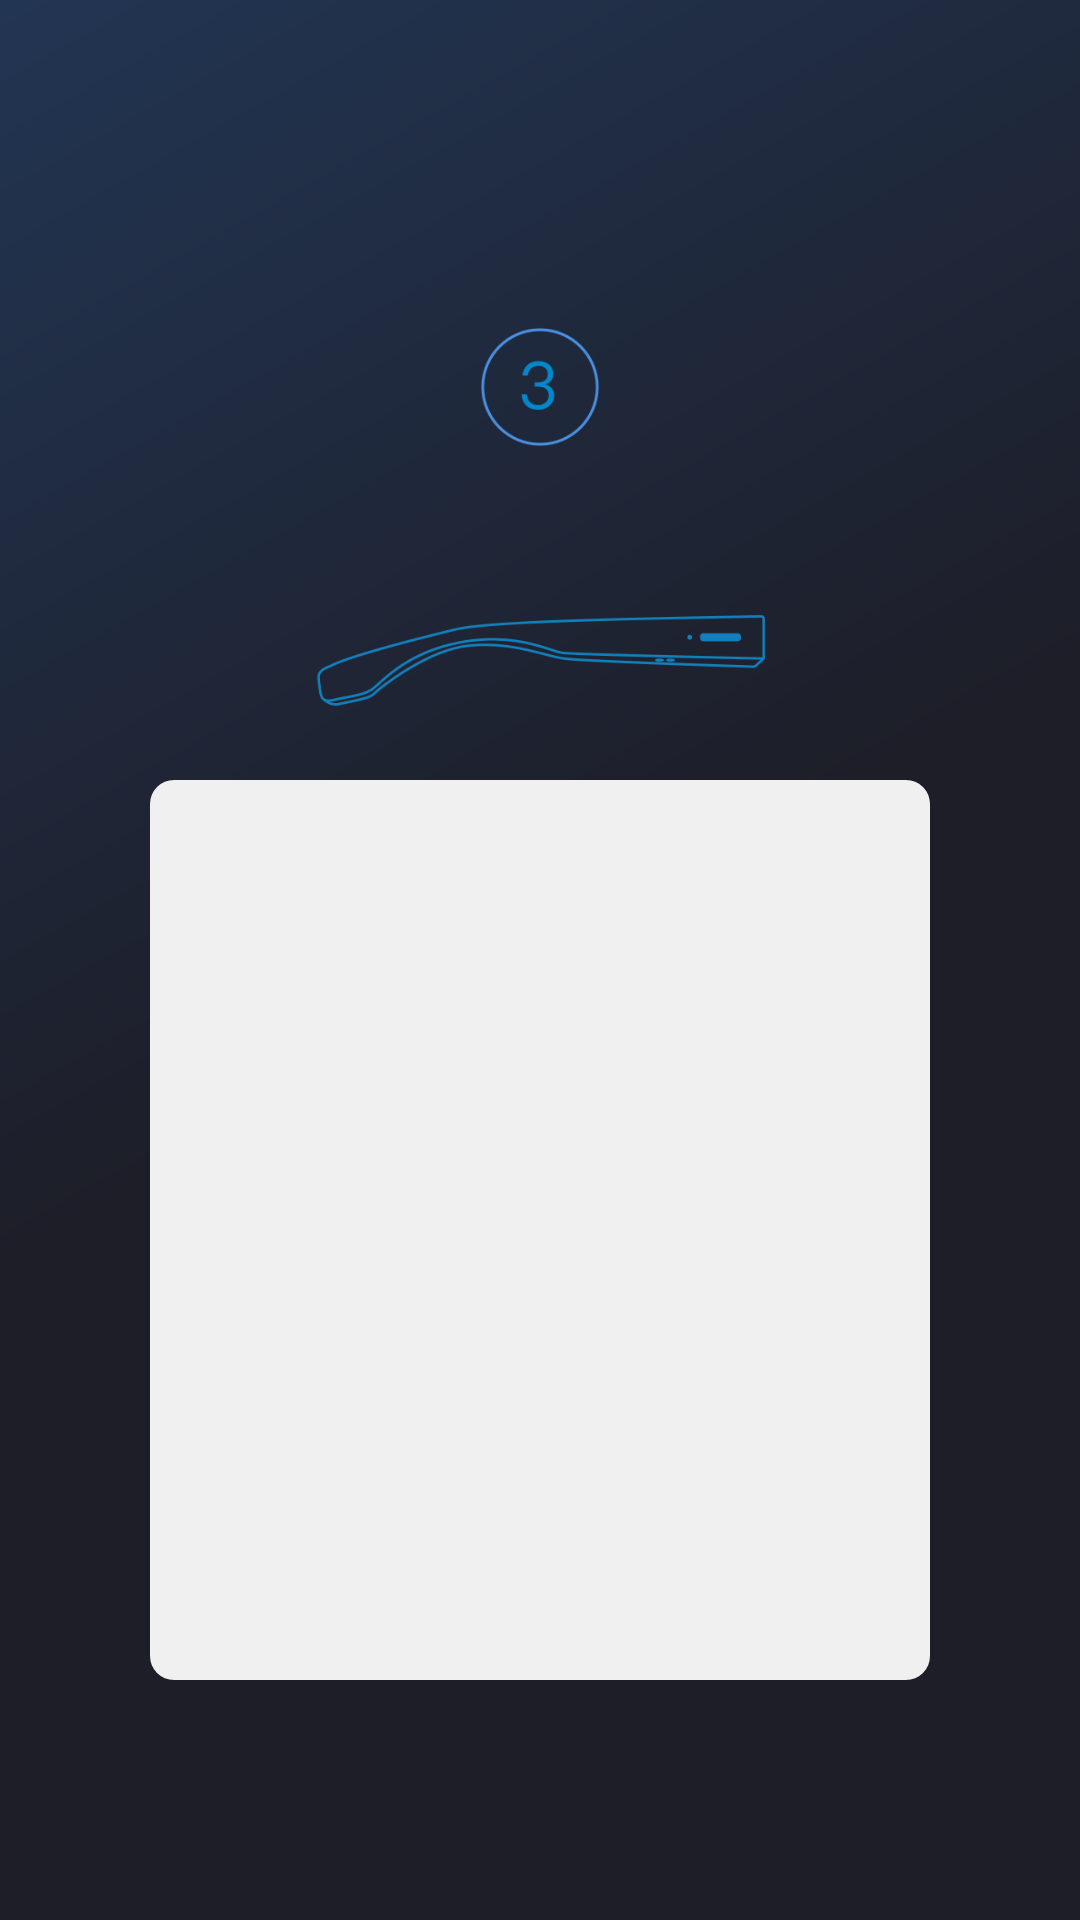

Write the Android layout XML for this screen, with the resource values it uses.
<!-- AndroidManifest.xml: application theme AppTheme -->
<!-- res/layout/welcome_fragment03.xml -->
<?xml version="1.0" encoding="utf-8"?>
<LinearLayout xmlns:android="http://schemas.android.com/apk/res/android"
    android:id="@+id/welcome_fragment"
    android:layout_width="fill_parent"
    android:layout_height="fill_parent"
    android:layout_weight="5"
    android:background="@drawable/background_guide"
    android:clipChildren="false"
    android:orientation="vertical"
    android:paddingTop="48dp">

    <FrameLayout
        android:id="@+id/images"
        android:layout_width="fill_parent"
        android:layout_height="0dp"
        android:layout_weight="4"
        android:clipChildren="false">

        <ImageView
            android:id="@+id/welcome_03"
            android:layout_width="match_parent"
            android:layout_height="match_parent"
            android:layout_gravity="center_horizontal|top"
            android:padding="30dp"
            android:scaleType="centerInside"
            android:src="@drawable/sharp_white" />

        <ImageView
            android:id="@+id/welcome_num"
            android:layout_width="40dp"
            android:layout_height="wrap_content"
            android:layout_gravity="center_horizontal"
            android:layout_marginTop="15dp"
            android:src="@drawable/guide_num_3" />

        <ImageView
            android:id="@+id/welcome_content"
            android:layout_width="150dp"
            android:layout_height="wrap_content"
            android:layout_gravity="center"
            android:layout_marginBottom="100dp"
            android:src="@drawable/guide_3" />

        <ListView
            android:id="@+id/lv_ble_device"
            android:layout_width="match_parent"
            android:layout_height="300dp"
            android:layout_gravity="center"
            android:layout_marginLeft="50dp"
            android:layout_marginRight="50dp"
            android:layout_marginTop="90dp"
            android:padding="20dp"
            android:background="@drawable/sharp_gray">

        </ListView>


    </FrameLayout>


    <View
        android:layout_width="match_parent"
        android:layout_height="48dp"
        android:background="@android:color/transparent" />

</LinearLayout>
<!-- resources referenced by this layout -->
<resources>
  <!-- drawable background_guide (drawable) -->
  <?xml version="1.0" encoding="utf-8"?>
  <shape xmlns:android="http://schemas.android.com/apk/res/android">
      <gradient
          android:angle="315"
          android:endColor="#1d1e28"
          android:centerColor="#1d1e28"
          android:startColor="#223553" />
  
  </shape>
  <!-- drawable guide_3: png bitmap (drawable, 16653 bytes) -->
  <!-- drawable guide_num_3: png bitmap (drawable, 7283 bytes) -->
  <!-- drawable sharp_gray (drawable) -->
  <?xml version="1.0" encoding="utf-8"?>
  <shape xmlns:android="http://schemas.android.com/apk/res/android">
      <solid android:color="@color/line_gray" />
      <corners android:topLeftRadius="8dp"
          android:topRightRadius="8dp"
          android:bottomRightRadius="8dp"
          android:bottomLeftRadius="8dp"/>
  </shape>
  <style name="AppTheme" parent="AppBaseTheme">
  
          <item name="android:textColorPrimary">@android:color/white</item>
          <item name="drawerArrowStyle">@style/DrawerArrowStyle</item>
          <item name="android:windowTranslucentStatus" tools:targetApi="21">true</item>
  
          <item name="android:windowContentOverlay">@null</item>
          <item name="windowActionBar">false</item>
          <item name="windowNoTitle">true</item>
  
          
          <item name="colorControlNormal">@android:color/white</item>
          <item name="actionBarTheme">@style/AppTheme.ActionBarTheme</item>
  
          
          <item name="colorPrimary">@color/colorPrimary</item>
          <item name="colorPrimaryDark">@color/colorPrimaryDark</item>
          <item name="colorAccent">@color/accent_color</item>
  
          <item name="android:navigationBarColor" tools:targetApi="21">@color/navigationBarColor</item>
          <item name="android:windowDrawsSystemBarBackgrounds" tools:targetApi="21">true</item>
  
      </style>
  <color name="line_gray">#f0f0f0</color>
  <style name="AppBaseTheme" parent="@style/Theme.AppCompat.Light">
      </style>
  <style name="DrawerArrowStyle" parent="Widget.AppCompat.DrawerArrowToggle">
          <item name="spinBars">true</item>
          <item name="color">@color/drawerArrowColor</item>
      </style>
  <style name="AppTheme.ActionBarTheme" parent="@style/ThemeOverlay.AppCompat.ActionBar">
          
          <item name="colorControlNormal">@android:color/white</item>
      </style>
  <color name="colorPrimary">#3F51B5</color>
  <color name="colorPrimaryDark">#303F9F</color>
</resources>
